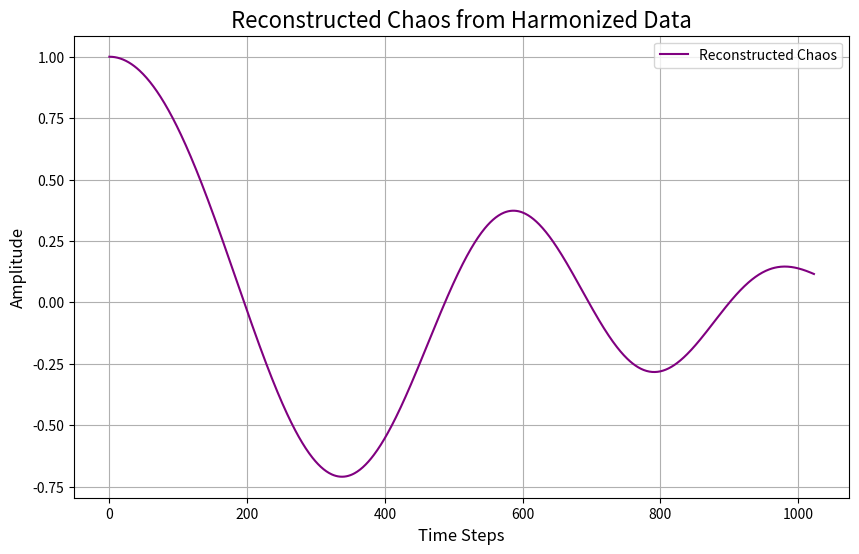

The matplotlib source for this figure:
import numpy as np
from scipy.signal import chirp
from scipy.fftpack import ifft
import matplotlib.pyplot as plt

# Constants
golden_ratio = 1.618  # Golden ratio for recursive growth
expansion_factor = 1.5  # Key parameter for unfolding chaos
sampling_rate = 1024  # Resolution for waveform reconstruction

# Generate chaos from harmonized hash
def generate_chaos(hash_data):
    """
    Reverse process: Expand a hash (harmonized data) into its chaotic original form.
    """
    # Decode the hash into a numerical sequence
    hash_sequence = np.array([int(hash_data[i:i+2], 16) for i in range(0, len(hash_data), 2)], dtype=np.float64)
    
    # Initialize chaotic expansion
    chaos = np.zeros(sampling_rate)
    time = np.linspace(0, 1, sampling_rate)
    
    # Recursive unfolding using harmonics
    for i, value in enumerate(hash_sequence):
        frequency = golden_ratio * value / max(hash_sequence)  # Frequency scales with the hash value
        amplitude = expansion_factor * value / 255.0  # Normalize amplitude to [0, expansion_factor]
        chaos += amplitude * chirp(time, f0=frequency, f1=frequency * 2, t1=1, method='linear')

    # Normalize the result to prevent overflow
    chaos = chaos / np.max(np.abs(chaos))
    return chaos

# Visualization of the chaotic reconstruction
def visualize_chaos(chaos_waveform):
    plt.figure(figsize=(10, 6))
    plt.plot(chaos_waveform, color='purple', label="Reconstructed Chaos")
    plt.title("Reconstructed Chaos from Harmonized Data", fontsize=16)
    plt.xlabel("Time Steps", fontsize=12)
    plt.ylabel("Amplitude", fontsize=12)
    plt.legend()
    plt.grid()
    plt.show()

# Input SHA hash (e.g., "0753e9bcdebcbe1bbbf19b6bfe6c06bd9606ce89f3c6d57d6d03a6c257f44b3f")
hash_input = "0753e9bcdebcbe1bbbf19b6bfe6c06bd9606ce89f3c6d57d6d03a6c257f44b3f"

# Generate and visualize chaos
chaos_waveform = generate_chaos(hash_input)
visualize_chaos(chaos_waveform)
